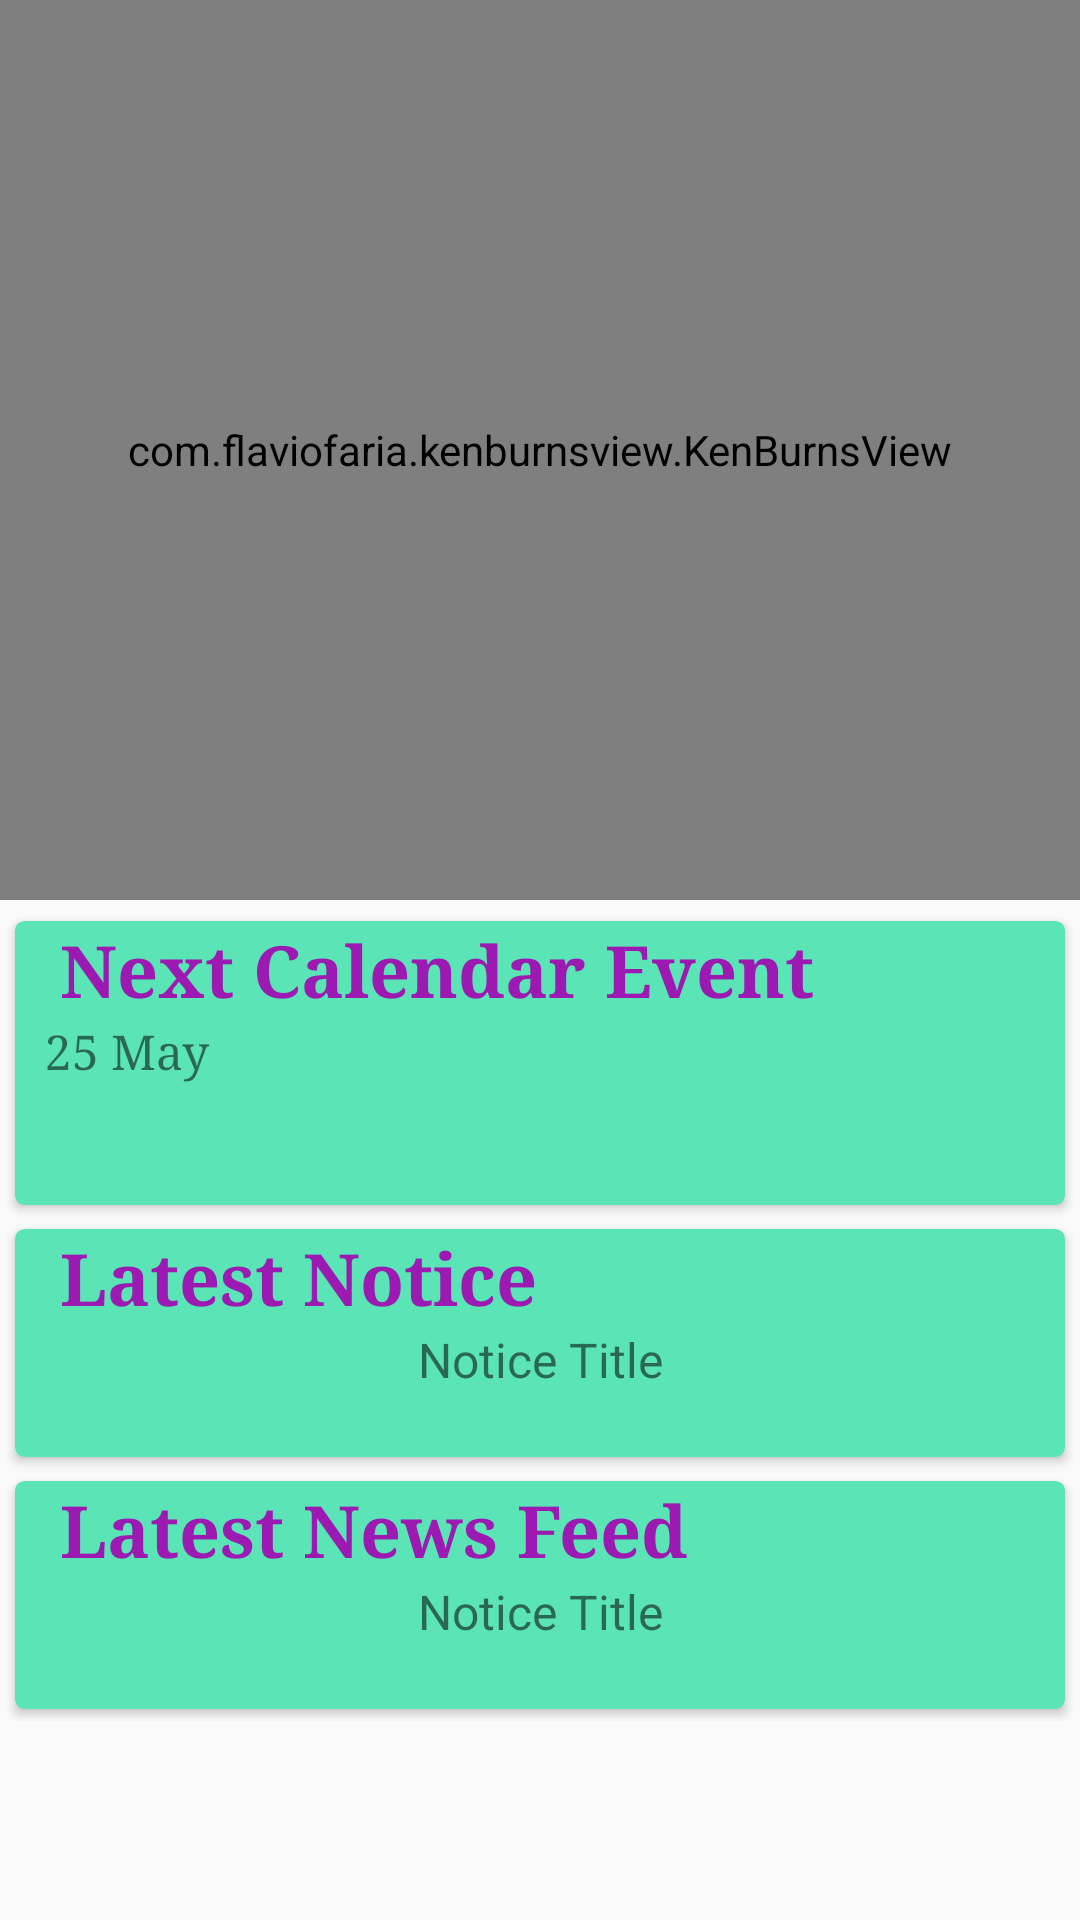

Here is an Android app screen rendered from its layout file. Give the layout XML and the strings, colors and styles it references.
<!-- AndroidManifest.xml: application theme AppTheme -->
<!-- res/layout/activity_application_home.xml -->
<?xml version="1.0" encoding="utf-8"?>
<android.support.design.widget.CoordinatorLayout xmlns:android="http://schemas.android.com/apk/res/android"
    xmlns:app="http://schemas.android.com/apk/res-auto"
    xmlns:tools="http://schemas.android.com/tools"
    android:id="@+id/main_content"
    android:layout_width="match_parent"
    android:layout_height="match_parent"
    android:fitsSystemWindows="true">

    <android.support.design.widget.AppBarLayout
        android:id="@+id/appbar"
        android:layout_width="match_parent"
        android:layout_height="@dimen/detail_backdrop_height"
        android:fitsSystemWindows="true"
        android:theme="@style/ThemeOverlay.AppCompat.Dark.ActionBar">

        <android.support.design.widget.CollapsingToolbarLayout
            android:id="@+id/collapsing_toolbar"
            android:layout_width="match_parent"
            android:layout_height="match_parent"
            android:fitsSystemWindows="true"
            app:contentScrim="?attr/colorPrimary"
            app:expandedTitleMarginEnd="64dp"
            app:expandedTitleMarginStart="48dp"
            app:layout_scrollFlags="scroll|exitUntilCollapsed">

            <com.flaviofaria.kenburnsview.KenBurnsView
                android:id="@+id/kbv_image"
                android:layout_width="match_parent"
                android:layout_height="match_parent"
                android:fitsSystemWindows="true"
                android:src="@drawable/home_one"
                app:layout_collapseMode="parallax" />

            <android.support.v7.widget.Toolbar
                android:id="@+id/toolbar"
                android:layout_width="match_parent"
                android:layout_height="?attr/actionBarSize"
                app:layout_collapseMode="pin"
                app:popupTheme="@style/ThemeOverlay.AppCompat.Light" />

        </android.support.design.widget.CollapsingToolbarLayout>

    </android.support.design.widget.AppBarLayout>

    <android.support.v4.widget.NestedScrollView
        android:layout_width="match_parent"
        android:layout_height="match_parent"
        android:background="@color/md_yellow_50"
        android:clipToPadding="false"
        app:layout_behavior="@string/appbar_scrolling_view_behavior">

        <LinearLayout
            android:layout_width="match_parent"
            android:layout_height="match_parent"
            android:orientation="vertical"
            android:paddingEnd="2dp"
            android:paddingLeft="2dp"
            android:paddingRight="2dp"
            android:paddingStart="2dp"
            android:paddingTop="3dp">

            <android.support.v7.widget.CardView
                android:id="@+id/instruction_card"
                android:layout_width="match_parent"
                android:layout_height="wrap_content"
                android:focusable="true"
                app:cardBackgroundColor="@color/medium_aquamarine"
                app:cardCornerRadius="3dp"
                app:cardElevation="2dp"
                app:cardPreventCornerOverlap="true"
                app:cardUseCompatPadding="true">

                <RelativeLayout
                    android:layout_width="match_parent"
                    android:layout_height="match_parent">

                    <TextView
                        android:id="@+id/calendar_header"
                        android:layout_width="match_parent"
                        android:layout_height="wrap_content"
                        android:fontFamily="serif"
                        android:paddingEnd="15dp"
                        android:paddingLeft="15dp"
                        android:paddingRight="15dp"
                        android:paddingStart="15dp"
                        android:text="@string/next_calendar_event"
                        android:textColor="@color/purple"
                        android:textSize="24sp"
                        android:textStyle="bold" />

                    <TextView
                        android:id="@+id/calendar_date"
                        android:layout_width="wrap_content"
                        android:layout_height="match_parent"
                        android:layout_below="@+id/calendar_header"
                        android:layout_gravity="center"
                        android:fontFamily="serif"
                        android:gravity="center_vertical"
                        android:paddingBottom="10dp"
                        android:paddingEnd="5dp"
                        android:paddingLeft="10dp"
                        android:paddingRight="5dp"
                        android:paddingStart="10dp"
                        android:text="@string/date_word"
                        android:textSize="16sp" />

                    <TextView
                        android:id="@+id/calendar_day"
                        android:layout_width="wrap_content"
                        android:layout_height="match_parent"
                        android:layout_alignParentEnd="true"
                        android:layout_alignParentRight="true"
                        android:layout_below="@+id/calendar_header"
                        android:layout_gravity="center"
                        android:fontFamily="serif"
                        android:gravity="center_vertical"
                        android:paddingBottom="10dp"
                        android:paddingEnd="5dp"
                        android:paddingLeft="10dp"
                        android:paddingRight="5dp"
                        android:paddingStart="10dp"
                        android:textSize="16sp"
                        tools:text="@tools:sample/date/day_of_week" />

                    <TextView
                        android:id="@+id/calendar_event"
                        android:layout_width="wrap_content"
                        android:layout_height="match_parent"
                        android:layout_below="@+id/calendar_date"
                        android:layout_gravity="center"
                        android:fontFamily="serif"
                        android:gravity="center_vertical"
                        android:paddingBottom="10dp"
                        android:paddingEnd="5dp"
                        android:paddingLeft="10dp"
                        android:paddingRight="5dp"
                        android:paddingStart="10dp"
                        android:textSize="16sp"
                        tools:text="@tools:sample/lorem" />

                </RelativeLayout>

            </android.support.v7.widget.CardView>

            <android.support.v7.widget.CardView
                android:id="@+id/home_notice_card"
                android:layout_width="match_parent"
                android:layout_height="wrap_content"
                android:focusable="true"
                app:cardBackgroundColor="@color/medium_aquamarine"
                app:cardCornerRadius="3dp"
                app:cardElevation="2dp"
                app:cardPreventCornerOverlap="true"
                app:cardUseCompatPadding="true">

                <RelativeLayout
                    android:layout_width="match_parent"
                    android:layout_height="match_parent">

                    <TextView
                        android:id="@+id/calendarheader"
                        android:layout_width="match_parent"
                        android:layout_height="wrap_content"
                        android:fontFamily="serif"
                        android:paddingEnd="15dp"
                        android:paddingLeft="15dp"
                        android:paddingRight="15dp"
                        android:paddingStart="15dp"
                        android:text="@string/latest_notice"
                        android:textColor="@color/purple"
                        android:textSize="24sp"
                        android:textStyle="bold" />

                    <TextView
                        android:id="@+id/noticetitle"
                        android:layout_width="match_parent"
                        android:layout_height="wrap_content"
                        android:layout_below="@+id/calendarheader"
                        android:layout_marginLeft="6dp"
                        android:layout_marginRight="6dp"
                        android:gravity="center"
                        android:text="@string/notice_title"
                        android:textSize="16sp" />


                    <TextView
                        android:id="@+id/noticedate"
                        android:layout_width="match_parent"
                        android:layout_height="wrap_content"
                        android:layout_below="@+id/noticetitle"
                        android:layout_marginLeft="6dp"
                        android:layout_marginRight="6dp"
                        android:ellipsize="marquee"
                        android:gravity="center"
                        android:textSize="16sp"
                        tools:text="@tools:sample/date/ddmmyy" />

                </RelativeLayout>

            </android.support.v7.widget.CardView>

            <android.support.v7.widget.CardView
                android:id="@+id/newsfeed_card"
                android:layout_width="match_parent"
                android:layout_height="wrap_content"
                android:focusable="true"
                app:cardBackgroundColor="@color/medium_aquamarine"
                app:cardCornerRadius="3dp"
                app:cardElevation="2dp"
                app:cardPreventCornerOverlap="true"
                app:cardUseCompatPadding="true">

                <RelativeLayout
                    android:layout_width="match_parent"
                    android:layout_height="match_parent">

                    <TextView
                        android:id="@+id/feedheader"
                        android:layout_width="match_parent"
                        android:layout_height="wrap_content"
                        android:fontFamily="serif"
                        android:paddingEnd="15dp"
                        android:paddingLeft="15dp"
                        android:paddingRight="15dp"
                        android:paddingStart="15dp"
                        android:text="@string/latest_news_feed"
                        android:textColor="@color/purple"
                        android:textSize="24sp"
                        android:textStyle="bold" />

                    <TextView
                        android:id="@+id/feedtitle"
                        android:layout_width="match_parent"
                        android:layout_height="wrap_content"
                        android:layout_below="@+id/feedheader"
                        android:layout_marginLeft="6dp"
                        android:layout_marginRight="6dp"
                        android:gravity="center"
                        android:text="@string/notice_title"
                        android:textSize="16sp" />


                    <TextView
                        android:id="@+id/feeddate"
                        android:layout_width="match_parent"
                        android:layout_height="wrap_content"
                        android:layout_below="@+id/feedtitle"
                        android:layout_marginLeft="6dp"
                        android:layout_marginRight="6dp"
                        android:ellipsize="marquee"
                        android:gravity="center"
                        android:textSize="16sp"
                        tools:text="@tools:sample/date/ddmmyy" />

                </RelativeLayout>
            </android.support.v7.widget.CardView>

        </LinearLayout>
    </android.support.v4.widget.NestedScrollView>
</android.support.design.widget.CoordinatorLayout>
<!-- resources referenced by this layout -->
<resources>
  <color name="medium_aquamarine">#5BE4B6</color>
  <color name="purple">#9C1AB1</color>
  <dimen name="detail_backdrop_height">300dp</dimen>
  <!-- drawable home_one: jpg bitmap (drawable, 188726 bytes) -->
  <string name="date_word">25 May</string>
  <string name="latest_news_feed">Latest News Feed</string>
  <string name="latest_notice">Latest Notice</string>
  <string name="next_calendar_event">Next Calendar Event</string>
  <string name="notice_title">Notice Title</string>
  <style name="AppTheme" parent="Theme.AppCompat.Light.DarkActionBar">
          
          <item name="colorPrimary">@color/colorPrimary</item>
          <item name="colorPrimaryDark">@color/colorPrimaryDark</item>
          <item name="colorAccent">@color/colorAccent</item>
      </style>
  <color name="colorPrimary">#3F51B5</color>
  <color name="colorPrimaryDark">#303F9F</color>
  <color name="colorAccent">#FF4081</color>
</resources>
